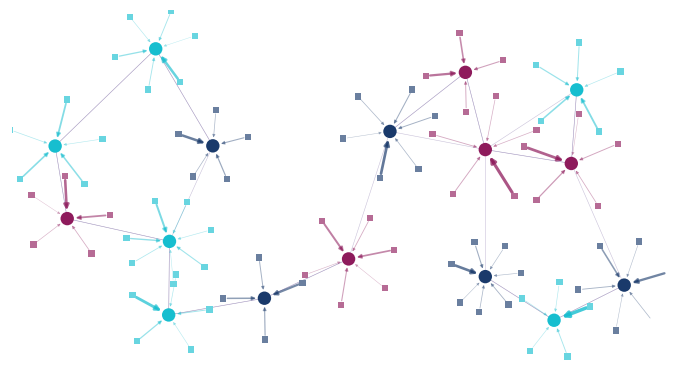

Source code (Python):
#!/usr/bin/env python3
"""The backgrounds of the slides, 16:9 and vector, in the colors of the random
families of the figures (figstyle) and of the violet of the theme; the slides
fade them (opacity in the background template).

bg-cover.pdf, behind the title page: a wall of 3-SAT clauses, with the AND and
the OR of the CNF drawn large.  bg-content.pdf, behind the other frames:
neighborhoods of a bipartite graph whose messages flow into a node, each arrow
as wide and as opaque as its softmax coefficient, i.e., message passing
weighted by attention.  Run from this directory: python3 make_backgrounds.py;
another deck writes its own cover with --cover-only <pdf> --free <bands>.
"""
import math
import random

import matplotlib
matplotlib.use("Agg")
import matplotlib.pyplot as plt
from matplotlib.patches import Circle, Rectangle
from matplotlib import colors as mcolors
from matplotlib import patheffects as pe

W, H = 16, 9                                     # cm, the page of a 16:9 beamer
VIOLET, CYAN, NAVY, MAGENTA = "#665094", "#17becf", "#1a3a6b", "#8e1b5c"
GOLD = "#d4a52a"                                 # the complement of the violet
PAGE = "white"                                   # the color of the page


def lighter(c, f=0.45):
    r, g, b = mcolors.to_rgb(c)
    return (r + (1 - r) * f, g + (1 - g) * f, b + (1 - b) * f)


PAL = [CYAN, NAVY, MAGENTA, VIOLET, lighter(CYAN), lighter(NAVY), lighter(MAGENTA)]


def page():
    fig = plt.figure(figsize=(W / 2.54, H / 2.54))
    ax = fig.add_axes([0, 0, 1, 1])
    ax.set_xlim(0, W); ax.set_ylim(0, H); ax.axis("off")
    return fig, ax


def sub(n):
    return "".join("₀₁₂₃₄₅₆₇₈₉"[int(c)] for c in str(n))


# the heights (cm from the bottom) of the lines of the title page that the
# clauses must leave free, i.e., from the rule under the subtitle down to the
# name and the institution, measured on the PDF of the deck with pdftotext -bbox
FREE = [(2.16, 3.80)]
ROW = 0.42                                       # the pitch of the rows of clauses


def cover(seed=1, free=FREE):
    rnd = random.Random(seed)
    fig, ax = page()
    y, row = H - 0.25, 0
    while y > 0:
        # a row whose glyphs (about 0.2 cm below its top) would touch a line
        # of text is left out, so that the line falls on an empty band
        if any(y > lo - 0.06 and y - 0.22 < hi + 0.06 for lo, hi in free):
            y -= ROW; row += 1
            continue
        cls = []
        for _ in range(9):
            lits = [("¬" if rnd.random() < .5 else "") + "x" + sub(v)
                    for v in rnd.sample(range(1, 60), 3)]
            cls.append("(" + " ∨ ".join(lits) + ")")
        ax.text(-0.3 - 0.6 * (row % 2), y, " ∧ ".join(cls), fontsize=5.2,
                family="DejaVu Sans Mono", color=[VIOLET, NAVY][row % 2], va="top", ha="left")
        y -= ROW; row += 1
    # the AND and the OR of the CNF, side by side and crossing each other, on
    # the bottom of the page in its right corner, in the violet of the theme and its complement;
    # both are outlined in the color of the page,
    # so that a thin gap keeps the OR, in front, apart from the AND where they
    # cross, and both apart from the clauses
    ax.text(W - 2.75, -0.32, "⋀", fontsize=90, color=VIOLET, ha="center", va="bottom",
            path_effects=[pe.withStroke(linewidth=2.2, foreground=PAGE)])
    ax.text(W - 1.3, -0.32, "⋁", fontsize=90, color=GOLD, ha="center", va="bottom",
            path_effects=[pe.withStroke(linewidth=2.2, foreground=PAGE)])
    return fig


def content(seed=4):
    rnd = random.Random(seed)
    fig, ax = page()
    centers = []
    while len(centers) < 16:                     # neighborhoods not too close
        c = (rnd.uniform(.4, W - .4), rnd.uniform(.4, H - .4))
        if all((c[0] - d[0]) ** 2 + (c[1] - d[1]) ** 2 > 3.2 for d in centers):
            centers.append(c)
    # a few long, faint edges between the neighborhoods: the rest of the graph
    for i, c in enumerate(centers):
        for d in sorted(centers, key=lambda d: (d[0] - c[0]) ** 2 + (d[1] - c[1]) ** 2)[1:3]:
            ax.plot([c[0], d[0]], [c[1], d[1]], color=VIOLET, lw=.4, alpha=.35, zorder=0)
    for k, (cx, cy) in enumerate(centers):
        col = PAL[k % 3]                         # the node in a full color
        n = rnd.randint(4, 7)
        r = rnd.uniform(.9, 1.4)
        s = [rnd.gauss(0, 1.1) for _ in range(n)]
        z = sum(math.exp(x) for x in s)
        for t in range(n):
            a = 2 * math.pi * t / n + rnd.random() * .4
            x, y = cx + r * math.cos(a), cy + r * math.sin(a)
            alpha = math.exp(s[t]) / z           # the attention coefficient
            ax.annotate("", (cx, cy), (x, y), zorder=1,
                        arrowprops=dict(arrowstyle="-|>", color=col, lw=.3 + 3.0 * alpha,
                                        alpha=.3 + .7 * alpha, shrinkA=3, shrinkB=6,
                                        mutation_scale=4 + 6 * alpha))
            # filled shapes with no outline: a dashed outline on so small a
            # square gives jagged corners
            ax.add_patch(Rectangle((x - .08, y - .08), .16, .16, zorder=2, lw=0,
                                   facecolor=lighter(col, .35)))
        ax.add_patch(Circle((cx, cy), .17, facecolor=col, lw=0, zorder=3))
    return fig


if __name__ == "__main__":
    import argparse
    ap = argparse.ArgumentParser()
    ap.add_argument("--free", default=None,
                    help="the bands to leave free on the cover, as lo:hi,lo:hi (cm)")
    ap.add_argument("--cover-only", default=None, metavar="PDF",
                    help="write only the cover, to this file")
    a = ap.parse_args()
    free = [tuple(float(x) for x in b.split(":")) for b in a.free.split(",")] if a.free else FREE
    if a.cover_only:
        fig = cover(free=free); fig.savefig(a.cover_only); plt.close(fig)
        print("wrote", a.cover_only)
    else:
        for name, f in [("bg-cover", lambda: cover(free=free)), ("bg-content", content)]:
            fig = f(); fig.savefig(name + ".pdf"); plt.close(fig)
            print("wrote", name + ".pdf")
